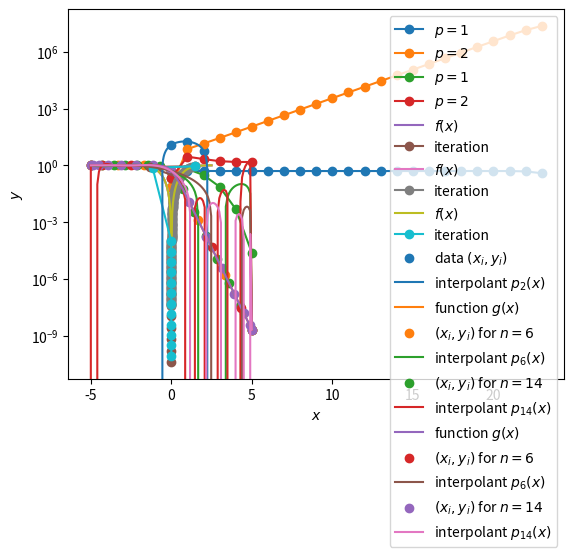

This chart was generated by the following Python code:
import matplotlib.pyplot as plt
import numpy as np

def newtonsys(F, JF, x0, tol, nmax):
    x = []  # list of iterates
    x.append(x0)
    r = []  # list of increments
    r.append(tol + 1)
    k = 0  # iteration counter
    while r[-1] > tol and k < nmax:
        ### BEGIN SOLUTION
        dx = np.linalg.solve(JF(x[-1]), -F(x[-1]))
        x.append(x[-1] + dx)
        r.append(np.linalg.norm(x[-1] - x[-2]))
        k = k + 1
        ### END SOLUTION
    return x, r, k

def F(x, alpha):
    ### BEGIN SOLUTION
    return np.array([np.exp(x[0] ** 2 + x[1] ** 2) - alpha, np.exp(x[0] ** 2 - x[1] ** 2) - 1])
    ### END SOLUTION

def JF(x):
    ### BEGIN SOLUTION
    return np.array([[2 * x[0] * np.exp(x[0] ** 2 + x[1] ** 2),
                     2 * x[1] * np.exp(x[0] ** 2 + x[1] ** 2)],
                    [2 * x[0] * np.exp(x[0] ** 2 - x[1] ** 2),
                     -2 * x[1] * np.exp(x[0] ** 2 - x[1] ** 2)]])
    ### END SOLUTION

# the function F when α = 1
def F_1(x):
    return F(x, alpha=1)

# the function F when α = e
def F_e(x):
    return F(x, alpha=np.e)

### BEGIN SOLUTION
x0_1 = [1/10, 1/10]
x0_e = [1, 1]

tol = 1e-8
nmax = 1000

x_1, r_1, niter_1 = newtonsys(F_1, JF, x0_1, tol, nmax)
x_e, r_e, niter_e = newtonsys(F_e, JF, x0_e, tol, nmax)

print(f"converged to x_1 = {x_1[-1]} after {niter_1} iterations")
print(f"converged to x_e = {x_e[-1]} after {niter_e} iterations")

plt.semilogy(range(niter_1), np.array(r_1[1:]) / np.array(r_1[:-1]), marker="o", label=r"$p=1$")
plt.semilogy(range(niter_1), np.array(r_1[1:]) / np.array(r_1[:-1]) ** 2, marker="o", label=r"$p=2$")
plt.ylabel(r"increment ratio $\|| x^{(k + 1)} - x^{(k)} \|| / \|| x^{(k)} - x^{(k - 1)} \||^{p}$")
plt.xlabel(r"iteration $k$")
plt.legend()
plt.grid()
plt.show()
plt.semilogy(range(niter_e), np.array(r_e[1:]) / np.array(r_e[:-1]), marker="o", label=r"$p=1$")
plt.semilogy(range(niter_e), np.array(r_e[1:]) / np.array(r_e[:-1]) ** 2, marker="o", label=r"$p=2$")
plt.ylabel(r"increment ratio $\|| x^{(k + 1)} - x^{(k)} \|| / \|| x^{(k)} - x^{(k - 1)} \||^{p}$")
plt.xlabel(r"iteration $k$")
plt.legend()
plt.grid()
plt.show()

# We see that the Newton method converges with second order in the case α = e
# whereas in the case α = 1, it only converges with first order. This is due
# to the fact that det(Jf([0, 0])) = 0.

### END SOLUTION

def newton_damped(f, df, x0, tol, nmax, gamma):
    x = []  # list of iterates
    x.append(x0)
    r = []  # list of increments
    r.append(tol + 1)
    k = 0  # iteration counter
    while r[-1] > tol and k < nmax:
        x.append(x[-1] - gamma * f(x[-1]) / df(x[-1]))
        r.append(abs(x[-1] - x[-2]))
        k = k + 1
    return x, r, k

def plot_iteration(f, x):
    x = np.asarray(x)
    a = np.min(x) - 1
    b = np.max(x) + 1
    x_lin = np.linspace(a, b, 100)
    plt.plot(x_lin, f(x_lin), label="$f(x)$")
    plt.plot(x, f(x), marker="o", label="iteration")
    plt.xlabel(r"$x$")
    plt.legend()
    plt.grid()
    plt.show()

### BEGIN SOLUTION
def f(x):
    return 1 - np.exp(- x**2)

def df(x):
    return 2 * x * np.exp(- x**2)

x0 = 1.5
tol = 1e-5
nmax = 1000

# Standard Newton's method
gamma = 1.0
x, r, k = newton_damped(f, df, x0, tol, nmax, gamma)
plot_iteration(f, x)
print(f"converged in {k} iterations")
# Observation: Since the derivative at the starting point is comparatively small, the first step size is very big.
# In fact, we jump to the other side of the zero, which could have lead to certain issues.

# Very strong damping
gamma = 0.1
x, r, k = newton_damped(f, df, x0, tol, nmax, gamma)
plot_iteration(f, x)
print(f"converged in {k} iterations")
# Observation: A strong damping leads to a very stable convergence. However, many more iterations are needed.

# Damping for which it takes less iterations
gamma = 0.94
x, r, k = newton_damped(f, df, x0, tol, nmax, gamma)
plot_iteration(f, x)
print(f"converged in {k} iterations")
# Observation: Usually, the damped Newton's method converges slower. The fact that we could find a parameter γ for 
# which the method converges faster is more of a lucky coincidence, and not usually exploited in practice.
### END SOLUTION

### BEGIN SOLUTION
V = np.array([[1, 0, 0],
              [1, 1, 1],
              [1, 2, 4]])

y = np.array([12, 18, 6])
a = np.linalg.solve(V, y)
print(f"the interpolating polynomial is p₂(x) = {a[0]} + {a[1]} * x + {a[2]} * x^2")
### END SOLUTION

### BEGIN SOLUTION
x = np.array([0, 1, 2])
a = np.polyfit(x, y, 2)
x_lin = np.linspace(-1, 3, 100)
y_lin = np.polyval(a, x_lin)
plt.scatter(x, y, label=r"data $(x_i, y_i)$")
plt.plot(x_lin, y_lin, label=r"interpolant $p_2(x)$")
plt.grid()
plt.ylabel(r"$y$")
plt.xlabel(r"$x$")
plt.legend()
plt.show()
### END SOLUTION

### BEGIN SOLUTION
def g(x):
    return 1 / (1 + np.exp(4 * x))

x_lin = np.linspace(-5, 5, 100)
y_lin = g(x_lin)

x_6_unif = - 5 + np.arange(6 + 1) / 6 * (5 - (- 5))
y_6_unif = g(x_6_unif)
a_6_unif = np.polyfit(x_6_unif, y_6_unif, 6)
y_lin_6_unif = np.polyval(a_6_unif, x_lin)

x_14_unif = - 5 + np.arange(14 + 1) / 14 * (5 - (- 5))
y_14_unif = g(x_14_unif)
a_14_unif = np.polyfit(x_14_unif, y_14_unif, 14)
y_lin_14_unif = np.polyval(a_14_unif, x_lin)

plt.plot(x_lin, y_lin, label=r"function $g(x)$")
plt.scatter(x_6_unif, y_6_unif, label=r"$(x_i, y_i)$ for $n = 6$")
plt.plot(x_lin, y_lin_6_unif, label=r"interpolant $p_6(x)$")
plt.scatter(x_14_unif, y_14_unif, label=r"$(x_i, y_i)$ for $n = 14$")
plt.plot(x_lin, y_lin_14_unif, label=r"interpolant $p_{14}(x)$")
plt.grid()
plt.ylabel(r"$y$")
plt.xlabel(r"$x$")
plt.legend()
plt.show()
### END SOLUTION

### BEGIN SOLUTION
x_6_cc = (5 + (- 5)) / 2 - (5 - (- 5)) / 2 * np.cos(np.pi * np.arange(6 + 1) / 6) 
y_6_cc = g(x_6_cc)
a_6_cc = np.polyfit(x_6_cc, y_6_cc, 6)
y_lin_6_cc = np.polyval(a_6_cc, x_lin)

x_14_cc = (5 + (- 5)) / 2 - (5 - (- 5)) / 2 * np.cos(np.pi * np.arange(14 + 1) / 14) 
y_14_cc = g(x_14_cc)
a_14_cc = np.polyfit(x_14_cc, y_14_cc, 14)
y_lin_14_cc = np.polyval(a_14_cc, x_lin)

plt.plot(x_lin, y_lin, label=r"function $g(x)$")
plt.scatter(x_6_cc, y_6_cc, label=r"$(x_i, y_i)$ for $n = 6$")
plt.plot(x_lin, y_lin_6_cc, label=r"interpolant $p_6(x)$")
plt.scatter(x_14_cc, y_14_cc, label=r"$(x_i, y_i)$ for $n = 14$")
plt.plot(x_lin, y_lin_14_cc, label=r"interpolant $p_{14}(x)$")
plt.grid()
plt.ylabel(r"$y$")
plt.xlabel(r"$x$")
plt.legend()
plt.show()

# Difference: Much better approximation for Clenshaw-Curti's nodes.
# Explanation: Clenshaw-Curtis nodes have a slower growing Lebesgue constant than uniformly spaced nodes.
# Therefore, by Definition 2.4, the interpolation is much more stable.

### END SOLUTION